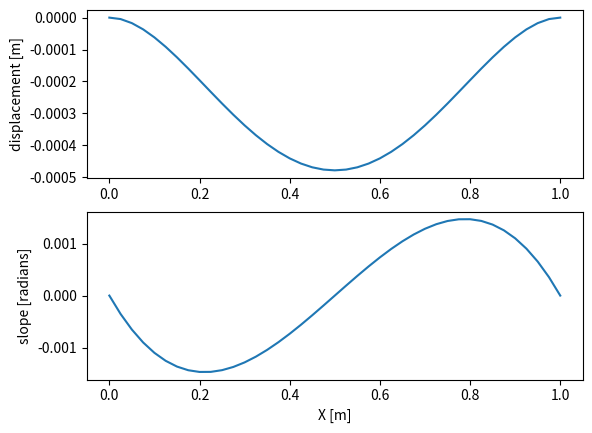

The matplotlib source for this figure:
import matplotlib.pyplot as plt
import numpy as np

E=200e9 #Young's modulus
rho=7800. #density
L=1. #total length
b=0.010 #beam depth
h=0.005 #beam height
A=b*h #beam cross sectional area
I=b*h**3/12 #beam moment of inertia
N=40 #number of elements 
Nnodes=N+1 #number of nodes
ell=L/N #length of beam element
Nmodes=12 #number of modes to keep
mass=rho*L*A #total mass
Irot=1/12*mass*L**2 #rotary inertia
x=np.arange(0,ell+L,ell)


K_e=E*I/ell**3*np.array([[12, 6*ell, -12, 6*ell],
 [6*ell, 4*ell**2, -6*ell, 2*ell**2],
 [-12, -6*ell, 12, -6*ell], #x2
 [6*ell, 2*ell**2, -6*ell, 4*ell**2]]) #theta2


bcs = 'clamped-clamped' # 'clamped-clamped' # 'clamped-sliding' # simplysupported # 'cantilever' Input boundary conditions here

loadcase = 'uniformpres' #'pointforce' # 'pointmoment' # 'unifromdistribmoment' Input load case here
 # 'uniformpres' # 'concmomenteachnode'


K=np.zeros((2*(N+1),2*(N+1))) 
# M=zeros(2*(N+1),2*(N+1))


for i in range(1,N+1):
 K[(2*(i-1)+1-1):(2*(i-1)+4), (2*(i-1)+1-1):(2*(i-1)+4)]=K[(2*(i-1)+1-1):(2*(i-1)+4)][:,(2*(i-1)+1-1):(2*(i-1)+4)]+K_e

f=np.zeros((2*Nnodes,1))

if loadcase == 'pointforce':
 print('Load: concentrated force at x=L/2')
 #load: concentrated force on center of beam
 f[Nnodes-1]=1 
elif loadcase == 'pointmoment':
 print('Load: concentrated moment at x=L/2')
 #load: concentrated moment on center of beam
 f[Nnodes]=1 
elif loadcase == 'uniformdistribmoment':
 print('Load: uniformly distributed moment')
 #load: uniform distributed moment on entire beam
 m=1.0
 m_el=np.zeros((4,1))
 m_el[:,0] = np.array([-m,0,m,0])
 for i in range(1,N+1):
 	f[2*(i-1)+1-1:2*(i-1)+4]=f[2*(i-1)+1-1:2*(i-1)+4]+m_el
elif loadcase == 'concmomenteachnode':
 print('Load: Concentrated moment on each node')
 #load: concentrated moment on each node
 f[1:2*Nnodes:2]=1 
elif loadcase == 'uniformpres':
 print('Uniform pressure')
 #load: uniform distributed load on entire beam
 q=-rho*A*9.81
 q_el=np.zeros((4,1))
 q_el[:,0] = np.array([q*ell/2, q*ell**2/12, q*ell/2, -q*ell**2/12])
 for i in range(1,N+1):
 	f[2*(i-1)+1-1:2*(i-1)+4]=f[2*(i-1)+1-1:2*(i-1)+4]+q_el
else:
 print('Unknown loading')

if bcs == 'clamped-clamped':
 print('BCs: clamped-clamped')
 #clamped-clamped beam BCs
 K=np.delete(K,[2*Nnodes-2,2*Nnodes-1],0) #K[1:2,:]=[] 
 K=np.delete(K,[2*Nnodes-2,2*Nnodes-1],1) #K[:,1:2]=[] 
 f=np.delete(f,[2*Nnodes-2,2*Nnodes-1]) #f[1:2]=[] 
 K=np.delete(K,[0,1],0) #K[1:2,:]=[] 
 K=np.delete(K,[0,1],1) #K[:,1:2]=[] 
 f=np.delete(f,[0,1]) #f[1:2]=[]

elif bcs == 'simplysupported':
 print('BCs: simply supported')
 #simply supported beam BCs
 K=np.delete(K,[2*Nnodes-2],0) #K[1:2,:]=[] 
 K=np.delete(K,[2*Nnodes-2],1) #K[:,1:2]=[] 
 f=np.delete(f,[2*Nnodes-2]) #f[1:2]=[] 
 K=np.delete(K,[0],0) #K[1:2,:]=[] 
 K=np.delete(K,[0],1) #K[1:2,:]=[] 
 f=np.delete(f,[0]) #f[1:2]=[] 
 
elif bcs == 'cantilever':
 print('BCs: cantilever')
 #cantilever beam BCs
 K=np.delete(K,[0,1],0) #K[1:2,:]=[] 
 K=np.delete(K,[0,1],1) #K[:,1:2]=[] 
 f=np.delete(f,[0,1]) #f[1:2]=[] 
 
elif bcs == 'clamped-sliding':
 print('BCs: clamped-sliding')
 #clamped-sliding beam BCs
 K=np.delete(K,[2*Nnodes-1],0) #K[1:2,:]=[] 
 K=np.delete(K,[2*Nnodes-1],1) #K[:,1:2]=[] 
 f=np.delete(f,[2*Nnodes-1]) #f[1:2]=[] 
 K=np.delete(K,[0,1],0) #K[1:2,:]=[] 
 K=np.delete(K,[0,1],1) #K[:,1:2]=[] 
 f=np.delete(f,[0,1]) #f[1:2]=[] 
else:
 print('Unknown boundary conditions.')

dx_vec=np.linalg.solve(K,f)

if bcs == 'clamped-clamped':
 print('BCs output: clamped-clamped')
 #clamped-clamped
 dx=np.hstack([0., dx_vec[0:2*Nnodes-5:2], 0.]) 
 dtheta=np.hstack([0., dx_vec[1:2*Nnodes-4:2], 0.])
elif bcs == 'simplysupported':
 print('BCs output: simply-supported')
 #simply-supported
 dx=np.hstack([0., dx_vec[1:2*Nnodes-4:2], 0.])
 dtheta=np.hstack([dx_vec[0:2*Nnodes-3:2], dx_vec[2*Nnodes-3]])
elif bcs == 'cantilever':
 print('BCs output: cantilever')
 #cantilever
 dx=np.hstack([0., dx_vec[0:2*Nnodes-2:2]])
 dtheta=np.hstack([0., dx_vec[1:2*Nnodes-1:2]])
elif bcs == 'clamped-sliding':
 print('BCs output: clamped-sliding')
 #clamped-sliding beam BCs
 dx=np.hstack([0., dx_vec[0:2*Nnodes-3:2]])
 dtheta=np.hstack([0., dx_vec[1:2*Nnodes-4:2], 0.])
else:
 print('Output: Unknown boundary conditions.')

plt.figure(1)
plt.subplot(211)
plt.plot(x,dx)
plt.ylabel('displacement [m]')
#plt.title(['BCs: ' bcs 'Load case: ' loadcase])
plt.show()

plt.subplot(212)
plt.plot(x,dtheta) 
plt.ylabel('slope [radians]')
plt.xlabel('X [m]')